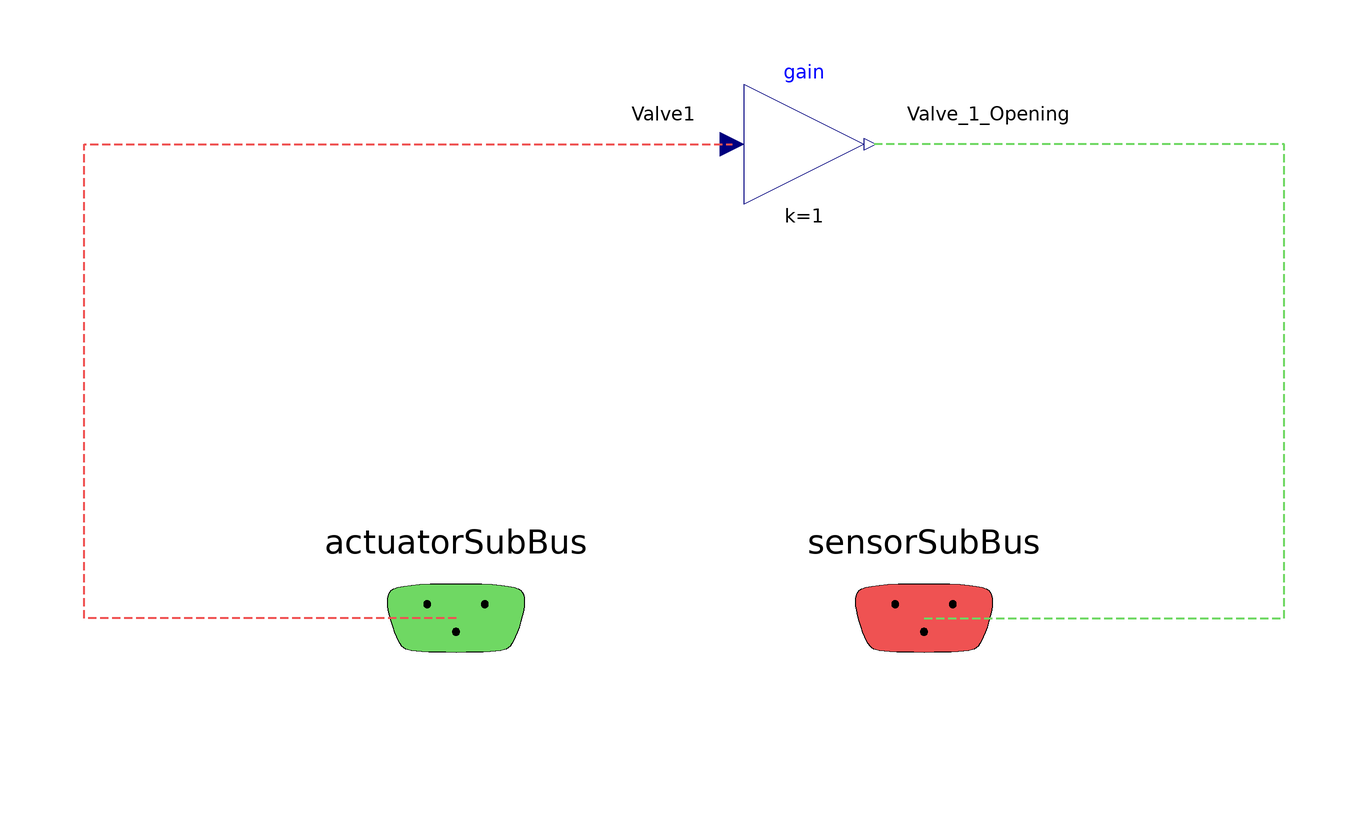

The component connection diagram of the Modelica model below, drawn from its own Placement and Line annotations.

model Control_System_B
    BaseClasses.SignalSubBus_ActuatorInput actuatorSubBus
      annotation (Placement(transformation(extent={{-62,-122},{-14,-76}})));
    BaseClasses.SignalSubBus_SensorOutput sensorSubBus
      annotation (Placement(transformation(extent={{16,-122},{64,-76}})));
    Modelica.Blocks.Math.Gain gain(k=1)
      annotation (Placement(transformation(extent={{10,-30},{30,-10}})));
  equation
    connect(actuatorSubBus.Valve1, gain.u) annotation (Line(
        points={{-38,-99},{-100,-99},{-100,-20},{8,-20}},
        color={239,82,82},
        pattern=LinePattern.Dash,
        thickness=0.5), Text(
        string="%first",
        index=-1,
        extent={{-6,3},{-6,3}},
        horizontalAlignment=TextAlignment.Right));
    connect(sensorSubBus.Valve_1_Opening, gain.y) annotation (Line(
        points={{40,-99},{100,-99},{100,-20},{31,-20}},
        color={111,216,99},
        pattern=LinePattern.Dash,
        thickness=0.5), Text(
        string="%first",
        index=-1,
        extent={{6,3},{6,3}},
        horizontalAlignment=TextAlignment.Left));
    annotation (Icon(coordinateSystem(preserveAspectRatio=false, extent={{-100,
              -100},{160,160}})), Diagram(coordinateSystem(preserveAspectRatio=
              false, extent={{-100,-100},{160,160}})));
  end Control_System_B;